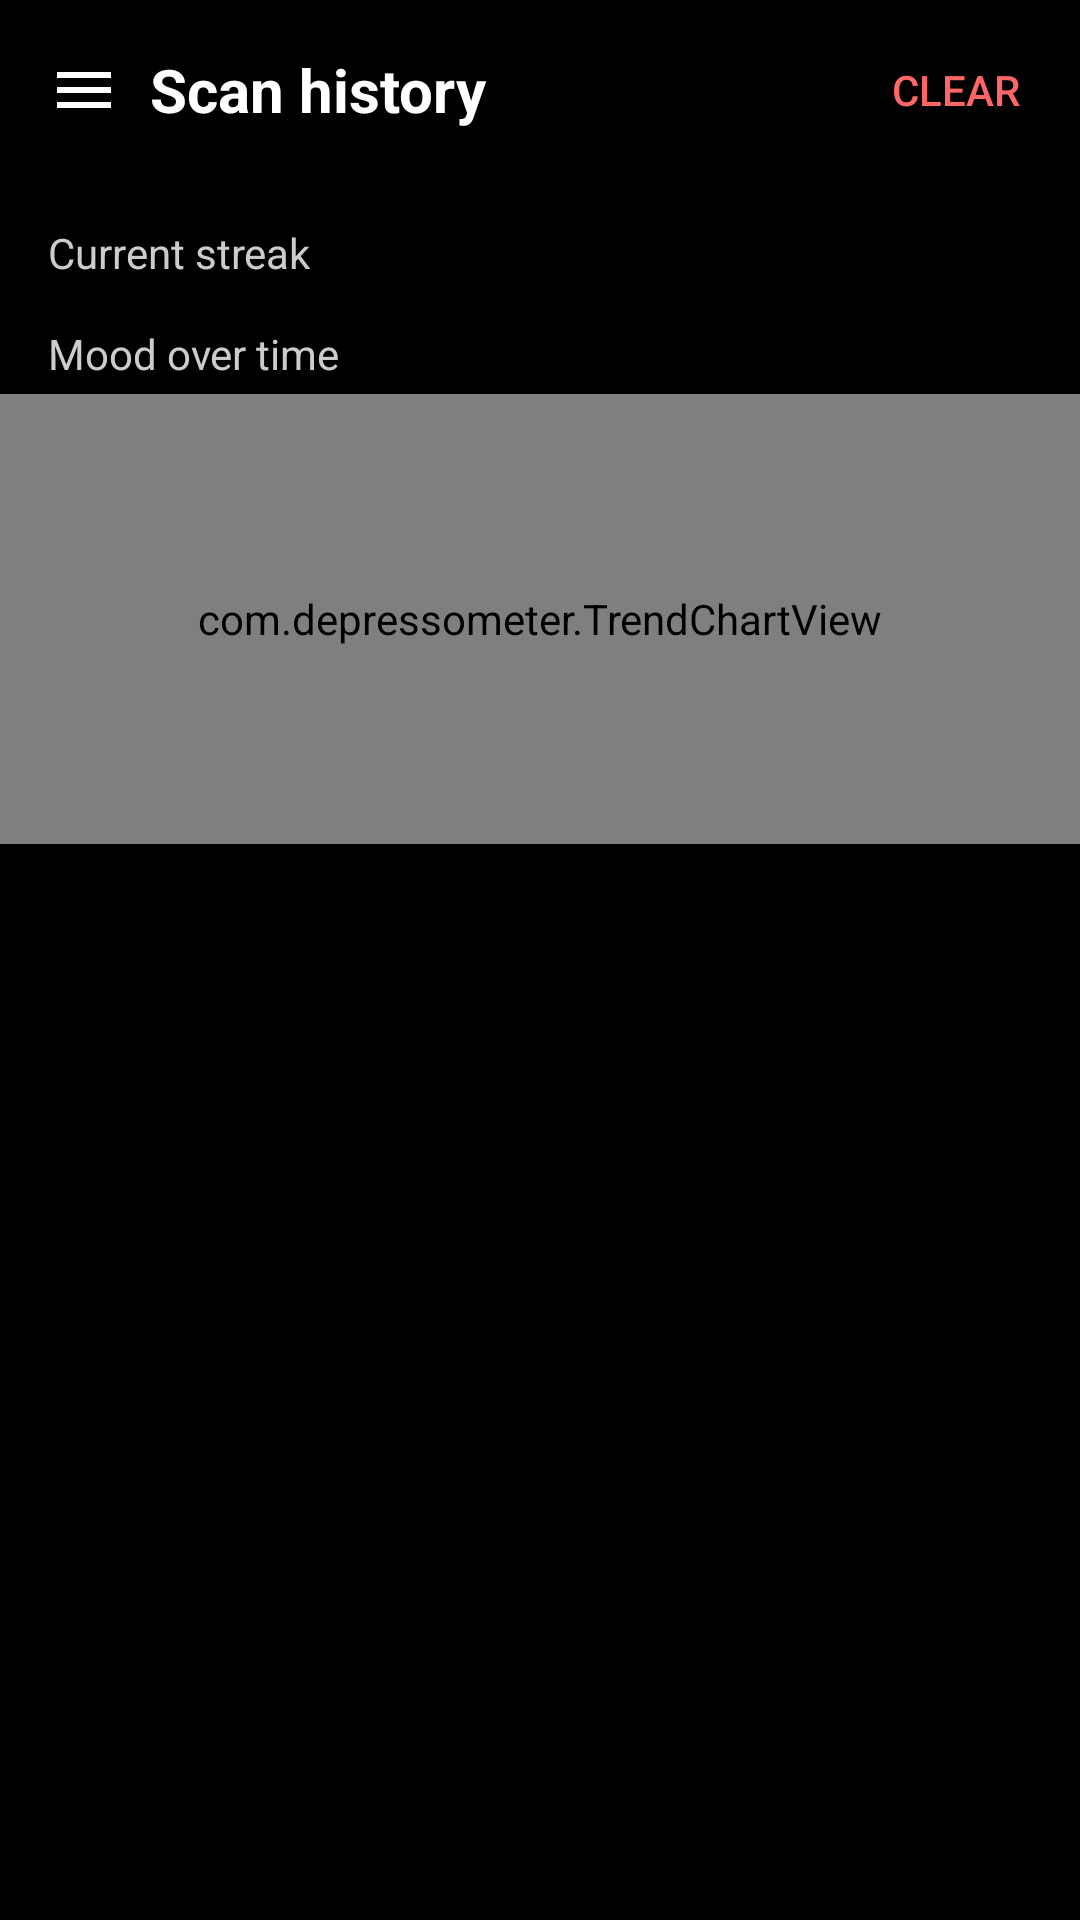

Android layout source for this screen:
<!-- AndroidManifest.xml: application theme Theme.Depressometer -->
<!-- res/layout/activity_history.xml -->
<?xml version="1.0" encoding="utf-8"?>
<androidx.drawerlayout.widget.DrawerLayout
    xmlns:android="http://schemas.android.com/apk/res/android"
    xmlns:app="http://schemas.android.com/apk/res-auto"
    android:id="@+id/drawer"
    android:layout_width="match_parent"
    android:layout_height="match_parent"
    android:background="@color/black">

    <LinearLayout
        android:layout_width="match_parent"
        android:layout_height="match_parent"
        android:fitsSystemWindows="true"
        android:orientation="vertical">

        <LinearLayout
            android:layout_width="match_parent"
            android:layout_height="wrap_content"
            android:orientation="horizontal"
            android:gravity="center_vertical"
            android:background="#80000000"
            android:paddingStart="6dp"
            android:paddingEnd="8dp"
            android:paddingTop="6dp"
            android:paddingBottom="6dp">

            <ImageButton
                android:id="@+id/btn_nav"
                android:layout_width="44dp"
                android:layout_height="44dp"
                android:background="?android:attr/selectableItemBackgroundBorderless"
                android:src="@drawable/ic_menu"
                android:contentDescription="@string/nav_menu"
                app:tint="#FFFFFF" />

            <TextView
                android:layout_width="0dp"
                android:layout_height="wrap_content"
                android:layout_weight="1"
                android:text="@string/history_title"
                android:textColor="#FFFFFF"
                android:textSize="20sp"
                android:textStyle="bold" />

            <Button
                android:id="@+id/btn_clear"
                style="?android:attr/borderlessButtonStyle"
                android:layout_width="wrap_content"
                android:layout_height="wrap_content"
                android:minWidth="0dp"
                android:text="@string/btn_clear"
                android:textColor="#FF6666"
                android:textSize="14sp" />
        </LinearLayout>

        <LinearLayout
            android:layout_width="match_parent"
            android:layout_height="wrap_content"
            android:orientation="horizontal"
            android:gravity="center_vertical"
            android:paddingStart="16dp"
            android:paddingEnd="16dp"
            android:paddingTop="12dp"
            android:paddingBottom="4dp">

            <TextView
                android:layout_width="0dp"
                android:layout_height="wrap_content"
                android:layout_weight="1"
                android:text="@string/streak_label"
                android:textColor="#CCCCCC"
                android:textSize="14sp" />

            <TextView
                android:id="@+id/streak_value"
                android:layout_width="wrap_content"
                android:layout_height="wrap_content"
                android:textColor="#FFDD00"
                android:textSize="18sp"
                android:textStyle="bold" />
        </LinearLayout>

        <TextView
            android:layout_width="match_parent"
            android:layout_height="wrap_content"
            android:paddingStart="16dp"
            android:paddingTop="8dp"
            android:text="@string/trend_label"
            android:textColor="#CCCCCC"
            android:textSize="14sp" />

        <com.depressometer.TrendChartView
            android:id="@+id/trend_chart"
            android:layout_width="match_parent"
            android:layout_height="150dp"
            android:layout_marginTop="4dp" />

        <TextView
            android:id="@+id/empty_text"
            android:layout_width="match_parent"
            android:layout_height="match_parent"
            android:gravity="center"
            android:text="@string/empty_history"
            android:textColor="#AAAAAA"
            android:textSize="16sp"
            android:visibility="gone" />

        <androidx.recyclerview.widget.RecyclerView
            android:id="@+id/history_list"
            android:layout_width="match_parent"
            android:layout_height="0dp"
            android:layout_weight="1"
            android:clipToPadding="false"
            android:paddingBottom="12dp"
            android:scrollbars="vertical" />

    </LinearLayout>

    <com.google.android.material.navigation.NavigationView
        android:id="@+id/nav_view"
        android:layout_width="wrap_content"
        android:layout_height="match_parent"
        android:layout_gravity="start"
        android:background="#12122A"
        app:headerLayout="@layout/nav_header"
        app:itemTextColor="@color/nav_item_text"
        app:itemIconTint="@color/nav_item_icon"
        app:menu="@menu/nav_drawer" />

</androidx.drawerlayout.widget.DrawerLayout>
<!-- res/layout/nav_header.xml (included above) -->
<?xml version="1.0" encoding="utf-8"?>
<LinearLayout xmlns:android="http://schemas.android.com/apk/res/android"
    android:layout_width="match_parent"
    android:layout_height="wrap_content"
    android:orientation="vertical"
    android:background="#12122A"
    android:padding="20dp"
    android:gravity="center_horizontal">

    <ImageView
        android:id="@+id/nav_header_cat"
        android:layout_width="96dp"
        android:layout_height="96dp"
        android:src="@mipmap/ic_launcher"
        android:contentDescription="@string/app_name" />

    <TextView
        android:layout_width="wrap_content"
        android:layout_height="wrap_content"
        android:layout_marginTop="10dp"
        android:text="@string/app_name"
        android:textColor="#FFFFFF"
        android:textSize="20sp"
        android:textStyle="bold" />

    <TextView
        android:layout_width="wrap_content"
        android:layout_height="wrap_content"
        android:text="@string/nav_tagline"
        android:textColor="#8899AA"
        android:textSize="12sp" />

</LinearLayout>
<!-- resources referenced by this layout -->
<resources>
  <color name="black">#FF000000</color>
  <!-- drawable ic_menu (drawable) -->
  <?xml version="1.0" encoding="utf-8"?>
  <vector xmlns:android="http://schemas.android.com/apk/res/android"
      android:width="24dp" android:height="24dp"
      android:viewportWidth="24" android:viewportHeight="24">
      <path android:fillColor="#FFFFFF"
          android:pathData="M3,6 h18 v2 H3 z M3,11 h18 v2 H3 z M3,16 h18 v2 H3 z" />
  </vector>
  <!-- mipmap ic_launcher: png bitmap (mipmap-hdpi, 8862 bytes) -->
  <string name="app_name">Depressometer</string>
  <string name="btn_clear">Clear</string>
  <string name="empty_history">No scans yet.\nGo back and run your first scan!</string>
  <string name="history_title">Scan history</string>
  <string name="nav_menu">Open menu</string>
  <string name="nav_tagline">A playful mood scanner</string>
  <string name="streak_label">Current streak</string>
  <string name="trend_label">Mood over time</string>
  <style name="Theme.Depressometer" parent="Theme.MaterialComponents.DayNight.NoActionBar">
          <item name="colorPrimary">@color/purple_500</item>
          <item name="colorPrimaryVariant">@color/purple_700</item>
          <item name="colorOnPrimary">@color/white</item>
          <item name="android:statusBarColor">@color/black</item>
          <item name="android:windowBackground">@color/black</item>
      </style>
  <color name="purple_500">#FF6200EE</color>
  <color name="purple_700">#FF3700B3</color>
  <color name="white">#FFFFFFFF</color>
</resources>
